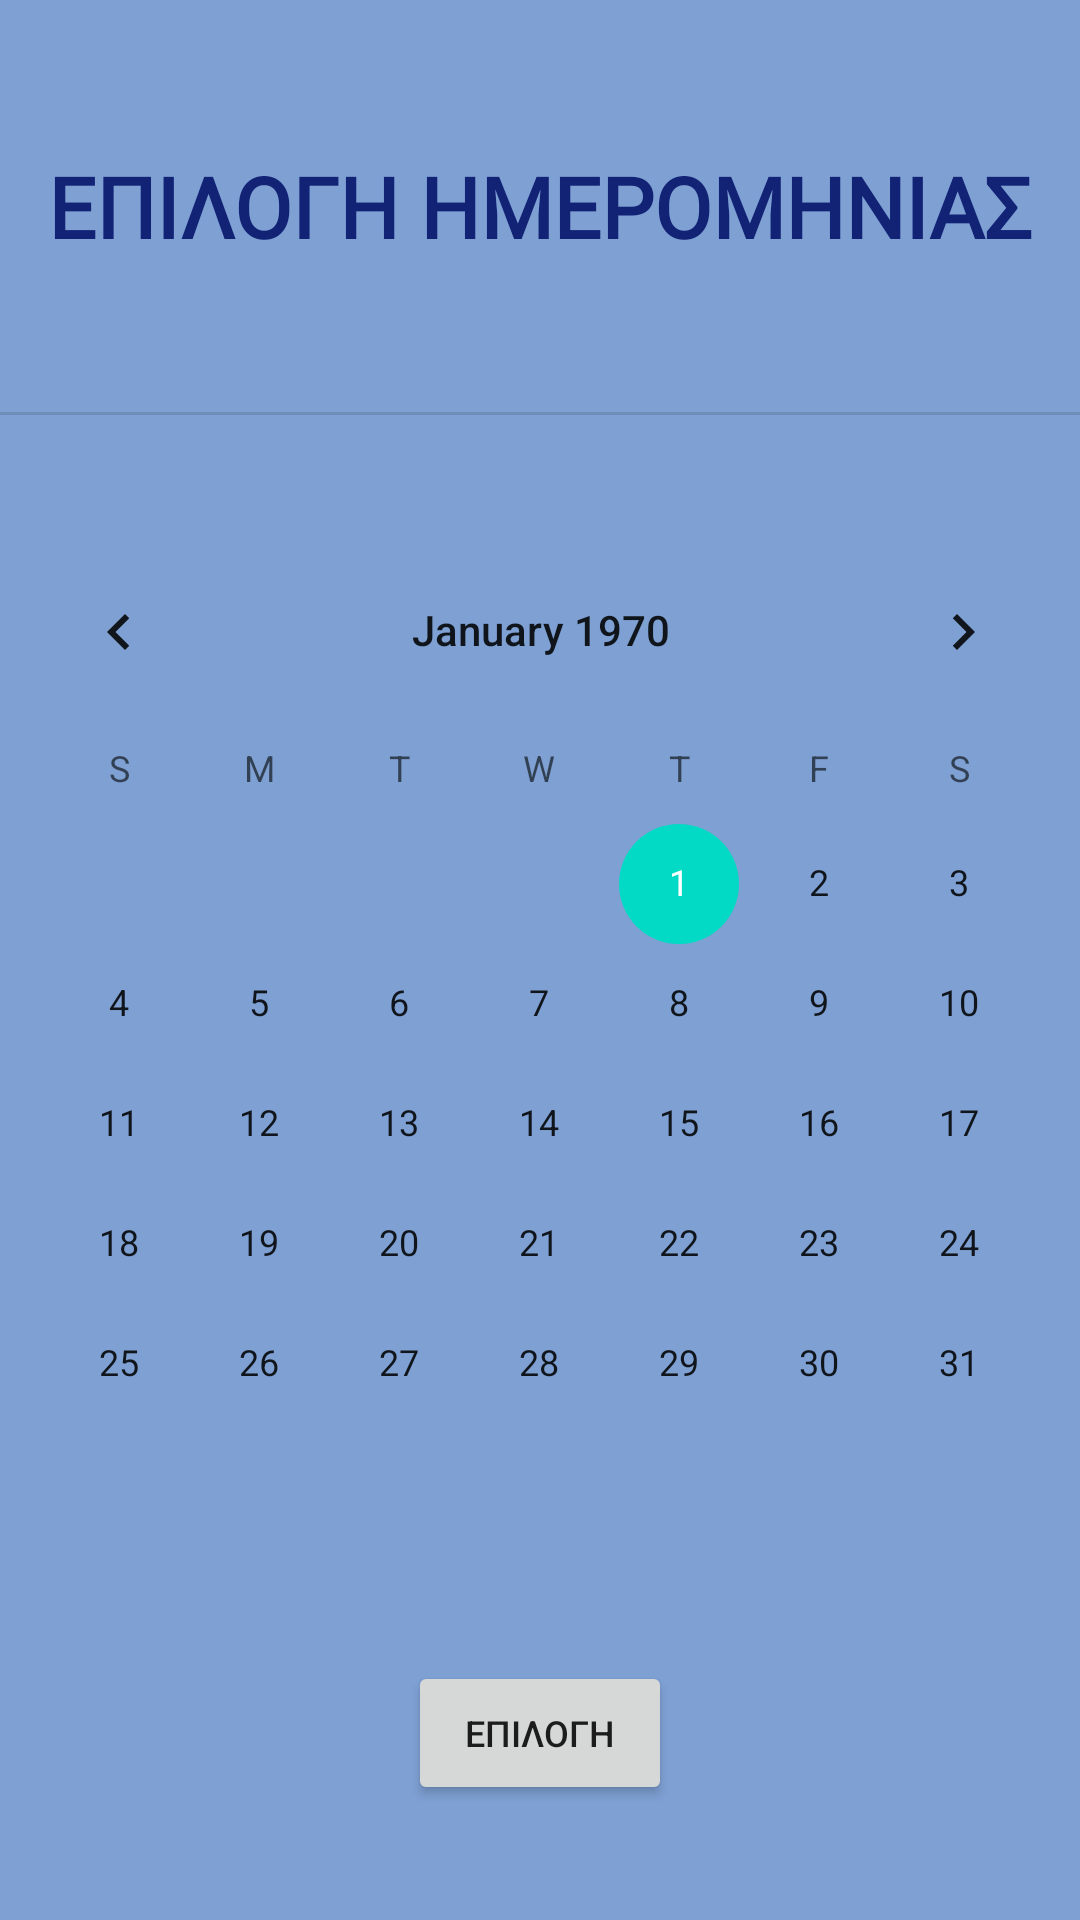

The Android layout XML behind this screen, and the referenced resources:
<!-- AndroidManifest.xml: application theme Theme.Covid19App -->
<!-- res/layout/activity_statistics.xml -->
<?xml version="1.0" encoding="utf-8"?>
<androidx.constraintlayout.widget.ConstraintLayout xmlns:android="http://schemas.android.com/apk/res/android"
    xmlns:app="http://schemas.android.com/apk/res-auto"
    xmlns:tools="http://schemas.android.com/tools"
    android:layout_width="match_parent"
    android:layout_height="match_parent"
    android:background="#7EA0D3"
    tools:context=".Statistics">

    <Button
        android:id="@+id/button12"
        android:layout_width="wrap_content"
        android:layout_height="48dp"
        android:onClick="sendToDataStatistics"
        android:text="@string/select_date_btn"
        android:textSize="12sp"
        app:cornerRadius="300dp"
        app:layout_constraintBottom_toBottomOf="parent"
        app:layout_constraintEnd_toEndOf="@+id/calendarView"
        app:layout_constraintHorizontal_bias="0.5"
        app:layout_constraintStart_toStartOf="@+id/calendarView"
        app:layout_constraintTop_toBottomOf="@+id/calendarView" />

    <View
        android:id="@+id/divider8"
        android:layout_width="409dp"
        android:layout_height="1dp"
        android:layout_marginStart="1dp"
        android:layout_marginTop="50dp"
        android:layout_marginEnd="1dp"
        android:background="?android:attr/listDivider"
        app:layout_constraintEnd_toEndOf="parent"
        app:layout_constraintHorizontal_bias="0.5"
        app:layout_constraintStart_toStartOf="parent"
        app:layout_constraintTop_toBottomOf="@+id/textView10" />

    <TextView
        android:id="@+id/textView10"
        android:layout_width="wrap_content"
        android:layout_height="wrap_content"
        android:layout_marginTop="50dp"
        android:background="#00151515"
        android:fontFamily="@font/convergence"
        android:text="@string/select_date_label"
        android:textAlignment="center"
        android:textColor="#122275"
        android:textSize="28sp"
        android:textStyle="bold"
        app:layout_constraintEnd_toEndOf="@+id/divider8"
        app:layout_constraintHorizontal_bias="0.5"
        app:layout_constraintStart_toStartOf="@+id/divider8"
        app:layout_constraintTop_toTopOf="parent" />

    <CalendarView
        android:id="@+id/calendarView"
        android:layout_width="368dp"
        android:layout_height="339dp"
        app:layout_constraintBottom_toTopOf="@+id/button12"
        app:layout_constraintEnd_toEndOf="parent"
        app:layout_constraintHorizontal_bias="0.5"
        app:layout_constraintStart_toStartOf="parent"
        app:layout_constraintTop_toBottomOf="@+id/divider8" />
</androidx.constraintlayout.widget.ConstraintLayout>
<!-- resources referenced by this layout -->
<resources>
  <string name="select_date_btn">ΕΠΙΛΟΓΗ</string>
  <string name="select_date_label">ΕΠΙΛΟΓΗ ΗΜΕΡΟΜΗΝΙΑΣ</string>
  <style name="Theme.Covid19App" parent="Theme.MaterialComponents.DayNight.NoActionBar">
          
          <item name="colorPrimary">@color/purple_500</item>
          <item name="colorPrimaryVariant">@color/purple_700</item>
          <item name="colorOnPrimary">@color/white</item>
          
          <item name="colorSecondary">@color/teal_200</item>
          <item name="colorSecondaryVariant">@color/teal_700</item>
          <item name="colorOnSecondary">@color/black</item>
          
          <item name="android:statusBarColor" tools:targetApi="l">?attr/colorPrimaryVariant</item>
          
      </style>
  <!-- not gathered from this repository: default colours our renderer supplied (Android Studio template values) -->
  <color name="purple_500">#FF6200EE</color>
  <color name="purple_700">#FF3700B3</color>
  <color name="teal_200">#FF03DAC5</color>
  <color name="teal_700">#FF018786</color>
  <color name="black">#FF000000</color>
  <color name="white">#FFFFFFFF</color>
</resources>
